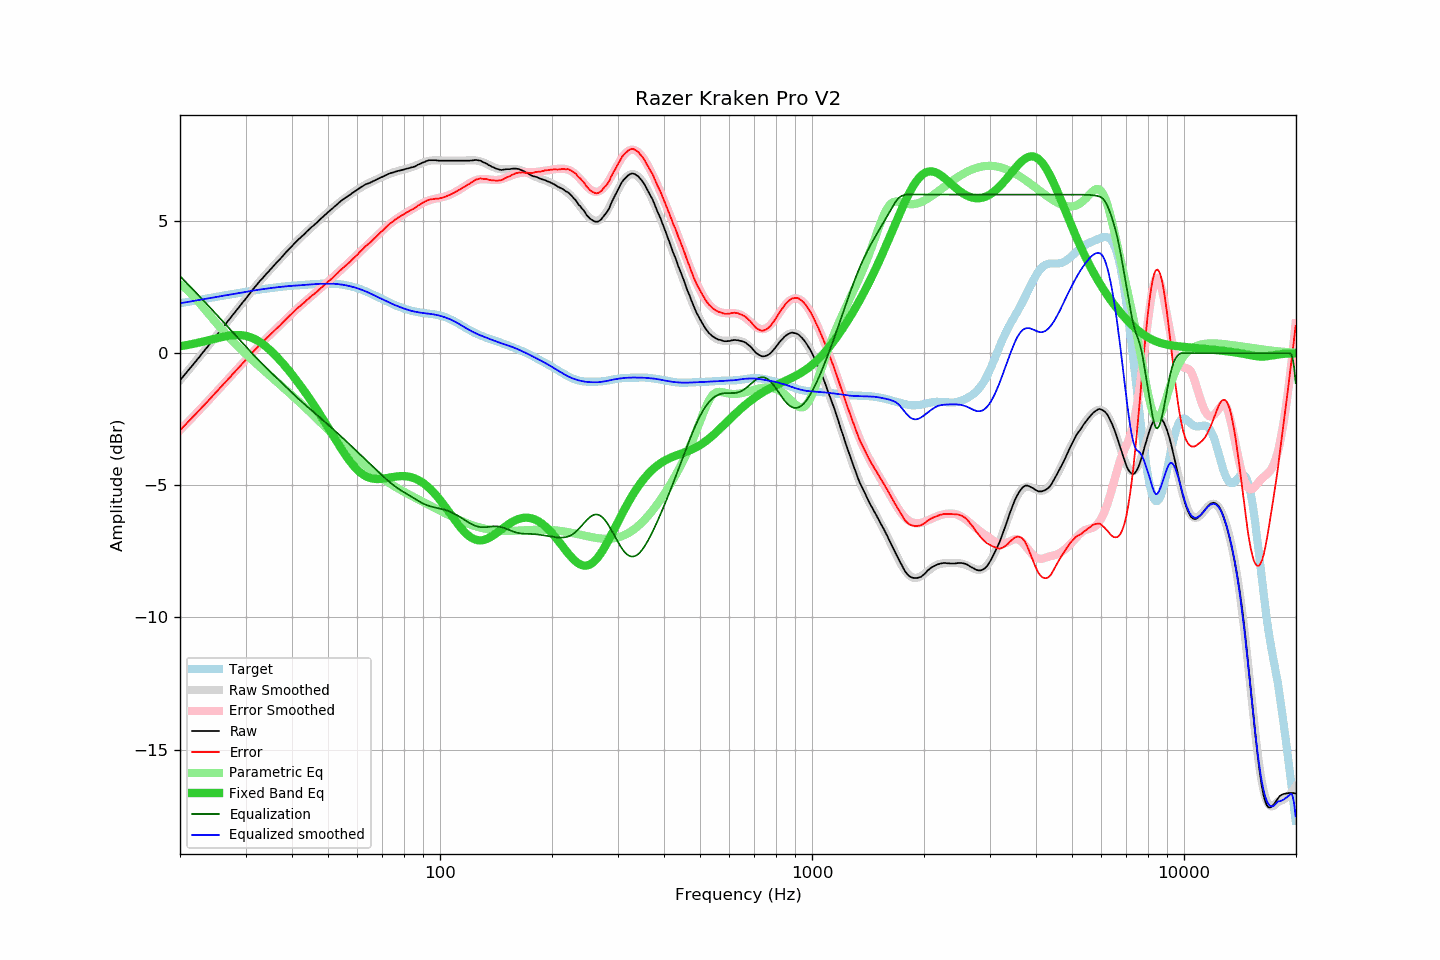

Values plotted in this chart, from the file beside it:
frequency, raw, error, smoothed, error_smoothed, equalization, parametric_eq, equalized_raw, equalized_smoothed, target
20.00, -1.03, -2.92, -1.03, -2.91, 2.91, 0.26, 1.88, 1.89, 1.89
20.20, -0.96, -2.86, -0.96, -2.85, 2.85, 0.27, 1.89, 1.90, 1.90
20.40, -0.88, -2.79, -0.88, -2.79, 2.79, 0.28, 1.91, 1.91, 1.91
20.61, -0.81, -2.73, -0.81, -2.73, 2.73, 0.29, 1.92, 1.92, 1.92
20.81, -0.74, -2.67, -0.74, -2.67, 2.67, 0.30, 1.93, 1.93, 1.93
21.02, -0.66, -2.60, -0.66, -2.60, 2.60, 0.31, 1.94, 1.94, 1.94
21.23, -0.59, -2.54, -0.59, -2.54, 2.54, 0.33, 1.95, 1.95, 1.95
21.44, -0.52, -2.48, -0.52, -2.48, 2.48, 0.34, 1.96, 1.96, 1.96
21.66, -0.44, -2.41, -0.44, -2.41, 2.41, 0.35, 1.97, 1.97, 1.97
21.87, -0.37, -2.35, -0.37, -2.35, 2.35, 0.36, 1.98, 1.98, 1.98
22.09, -0.30, -2.29, -0.29, -2.29, 2.29, 0.38, 1.99, 1.99, 1.99
22.31, -0.22, -2.22, -0.22, -2.22, 2.22, 0.39, 2.00, 2.00, 2.00
22.54, -0.15, -2.16, -0.15, -2.16, 2.16, 0.40, 2.01, 2.01, 2.01
22.76, -0.07, -2.09, -0.07, -2.09, 2.09, 0.42, 2.03, 2.02, 2.02
22.99, 0.01, -2.02, 0.01, -2.03, 2.03, 0.43, 2.04, 2.04, 2.03
23.22, 0.08, -1.97, 0.08, -1.97, 1.97, 0.45, 2.05, 2.05, 2.05
23.45, 0.16, -1.90, 0.16, -1.90, 1.90, 0.46, 2.06, 2.06, 2.06
23.69, 0.23, -1.84, 0.23, -1.84, 1.84, 0.48, 2.06, 2.07, 2.07
23.92, 0.31, -1.77, 0.31, -1.77, 1.77, 0.49, 2.08, 2.08, 2.08
24.16, 0.38, -1.71, 0.39, -1.70, 1.70, 0.51, 2.09, 2.09, 2.09
24.40, 0.46, -1.64, 0.46, -1.64, 1.64, 0.52, 2.10, 2.10, 2.10
24.65, 0.54, -1.57, 0.54, -1.57, 1.57, 0.54, 2.11, 2.11, 2.11
24.89, 0.62, -1.50, 0.62, -1.51, 1.51, 0.55, 2.13, 2.12, 2.12
25.14, 0.69, -1.44, 0.69, -1.44, 1.44, 0.57, 2.13, 2.13, 2.13
25.39, 0.77, -1.37, 0.77, -1.38, 1.38, 0.58, 2.15, 2.14, 2.15
25.65, 0.85, -1.31, 0.84, -1.31, 1.31, 0.60, 2.16, 2.15, 2.16
25.91, 0.92, -1.25, 0.92, -1.24, 1.24, 0.61, 2.16, 2.17, 2.17
26.16, 1.00, -1.17, 1.00, -1.18, 1.18, 0.62, 2.18, 2.18, 2.18
26.43, 1.07, -1.12, 1.07, -1.11, 1.11, 0.63, 2.18, 2.19, 2.19
26.69, 1.15, -1.05, 1.15, -1.05, 1.05, 0.65, 2.20, 2.20, 2.20
26.96, 1.23, -0.98, 1.23, -0.98, 0.98, 0.66, 2.21, 2.21, 2.21
27.23, 1.30, -0.92, 1.30, -0.91, 0.91, 0.66, 2.21, 2.22, 2.22
27.50, 1.38, -0.85, 1.38, -0.85, 0.85, 0.67, 2.23, 2.23, 2.23
27.77, 1.46, -0.78, 1.46, -0.78, 0.78, 0.68, 2.24, 2.24, 2.24
28.05, 1.53, -0.72, 1.53, -0.72, 0.72, 0.68, 2.25, 2.25, 2.25
28.33, 1.61, -0.65, 1.61, -0.65, 0.65, 0.69, 2.26, 2.26, 2.26
28.62, 1.69, -0.58, 1.69, -0.58, 0.58, 0.69, 2.27, 2.27, 2.27
28.90, 1.76, -0.52, 1.76, -0.51, 0.51, 0.68, 2.28, 2.28, 2.28
29.19, 1.84, -0.45, 1.84, -0.45, 0.45, 0.68, 2.29, 2.29, 2.29
29.48, 1.92, -0.38, 1.92, -0.38, 0.38, 0.67, 2.30, 2.30, 2.30
29.78, 1.99, -0.32, 2.00, -0.31, 0.31, 0.66, 2.30, 2.31, 2.31
30.08, 2.07, -0.25, 2.07, -0.25, 0.25, 0.65, 2.32, 2.32, 2.32
30.38, 2.15, -0.18, 2.15, -0.18, 0.18, 0.64, 2.33, 2.33, 2.33
30.68, 2.23, -0.11, 2.23, -0.11, 0.11, 0.62, 2.34, 2.34, 2.34
30.99, 2.31, -0.04, 2.30, -0.05, 0.05, 0.60, 2.36, 2.35, 2.35
31.30, 2.38, 0.02, 2.38, 0.02, -0.02, 0.57, 2.36, 2.36, 2.36
31.61, 2.46, 0.09, 2.45, 0.08, -0.08, 0.55, 2.38, 2.37, 2.37
31.93, 2.53, 0.15, 2.53, 0.15, -0.15, 0.52, 2.38, 2.38, 2.38
32.24, 2.60, 0.21, 2.60, 0.21, -0.21, 0.48, 2.39, 2.39, 2.39
32.57, 2.68, 0.28, 2.67, 0.27, -0.27, 0.45, 2.41, 2.40, 2.40
32.89, 2.75, 0.34, 2.74, 0.33, -0.33, 0.41, 2.42, 2.41, 2.41
33.22, 2.81, 0.39, 2.81, 0.40, -0.40, 0.37, 2.42, 2.42, 2.42
33.55, 2.88, 0.45, 2.88, 0.46, -0.46, 0.32, 2.43, 2.43, 2.43
33.89, 2.95, 0.51, 2.95, 0.52, -0.52, 0.27, 2.43, 2.44, 2.44
34.23, 3.02, 0.58, 3.02, 0.58, -0.58, 0.22, 2.44, 2.44, 2.44
34.57, 3.08, 0.63, 3.09, 0.63, -0.63, 0.17, 2.45, 2.45, 2.45
34.92, 3.15, 0.69, 3.15, 0.69, -0.69, 0.12, 2.46, 2.46, 2.46
35.27, 3.22, 0.75, 3.22, 0.75, -0.75, 0.06, 2.47, 2.47, 2.47
35.62, 3.29, 0.81, 3.29, 0.81, -0.81, -0.00, 2.48, 2.47, 2.48
35.97, 3.36, 0.88, 3.35, 0.87, -0.87, -0.06, 2.49, 2.48, 2.48
... 635 more rows
